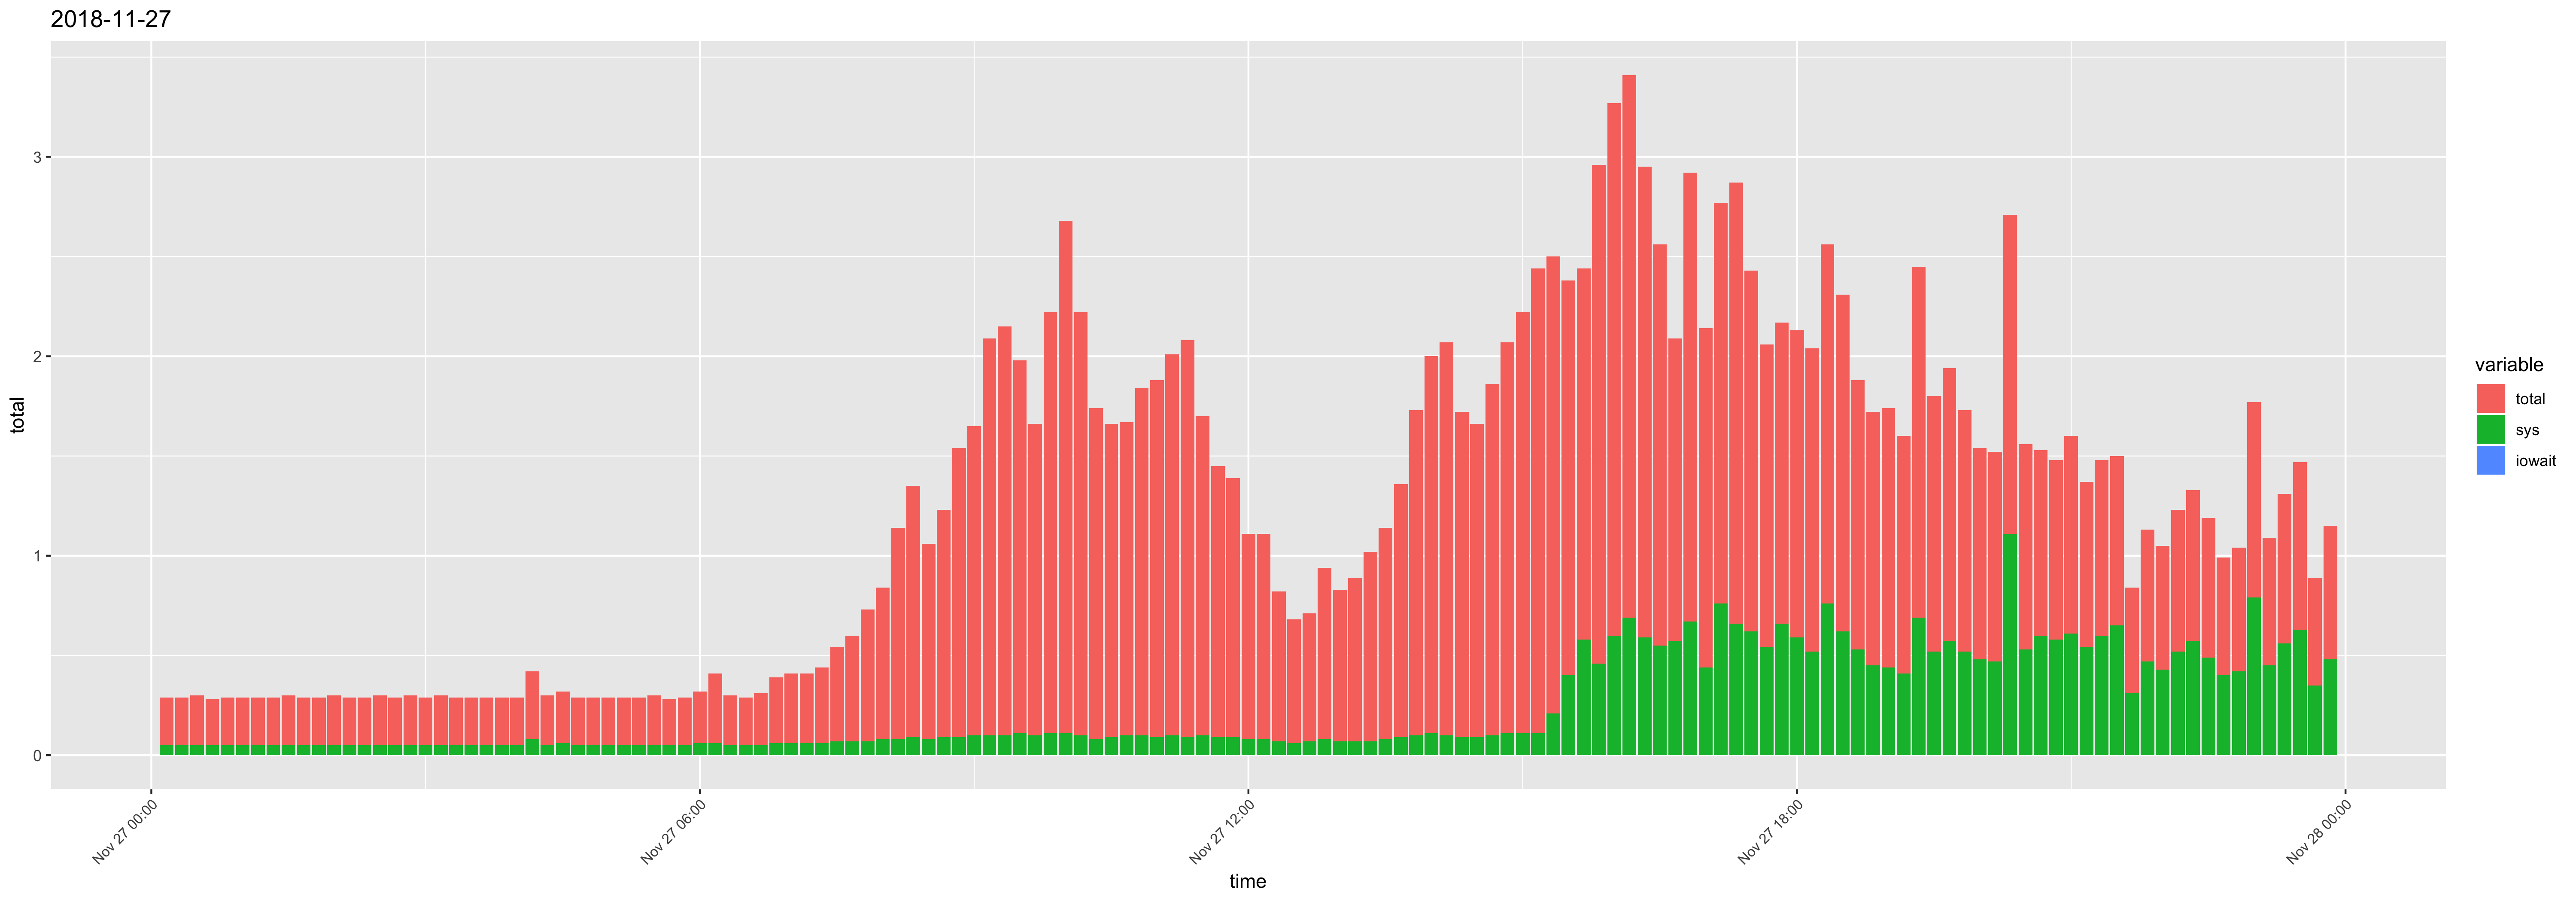

The data file committed next to this chart (first rows):
time, usr, sys, iowait, timestamp, total
00:10:01, 0.19, 0.05, 0, 2018-11-27 00:10:01, 0.24
00:20:01, 0.19, 0.05, 0, 2018-11-27 00:20:01, 0.24
00:30:01, 0.2, 0.05, 0, 2018-11-27 00:30:01, 0.25
00:40:01, 0.18, 0.05, 0, 2018-11-27 00:40:01, 0.23
00:50:01, 0.19, 0.05, 0, 2018-11-27 00:50:01, 0.24
01:00:01, 0.19, 0.05, 0, 2018-11-27 01:00:01, 0.24
01:10:01, 0.19, 0.05, 0, 2018-11-27 01:10:01, 0.24
01:20:01, 0.19, 0.05, 0, 2018-11-27 01:20:01, 0.24
01:30:01, 0.2, 0.05, 0, 2018-11-27 01:30:01, 0.25
01:40:01, 0.19, 0.05, 0, 2018-11-27 01:40:01, 0.24
01:50:01, 0.19, 0.05, 0, 2018-11-27 01:50:01, 0.24
02:00:01, 0.2, 0.05, 0, 2018-11-27 02:00:01, 0.25
02:10:01, 0.19, 0.05, 0, 2018-11-27 02:10:01, 0.24
02:20:01, 0.19, 0.05, 0, 2018-11-27 02:20:01, 0.24
02:30:01, 0.2, 0.05, 0, 2018-11-27 02:30:01, 0.25
02:40:01, 0.19, 0.05, 0, 2018-11-27 02:40:01, 0.24
02:50:01, 0.2, 0.05, 0, 2018-11-27 02:50:01, 0.25
03:00:01, 0.19, 0.05, 0, 2018-11-27 03:00:01, 0.24
03:10:01, 0.2, 0.05, 0, 2018-11-27 03:10:01, 0.25
03:20:01, 0.19, 0.05, 0, 2018-11-27 03:20:01, 0.24
03:30:01, 0.19, 0.05, 0, 2018-11-27 03:30:01, 0.24
03:40:01, 0.19, 0.05, 0, 2018-11-27 03:40:01, 0.24
03:50:01, 0.19, 0.05, 0, 2018-11-27 03:50:01, 0.24
04:00:01, 0.19, 0.05, 0, 2018-11-27 04:00:01, 0.24
04:10:01, 0.26, 0.08, 0, 2018-11-27 04:10:01, 0.34
04:20:01, 0.2, 0.05, 0, 2018-11-27 04:20:01, 0.25
04:30:01, 0.2, 0.06, 0, 2018-11-27 04:30:01, 0.26
04:40:01, 0.19, 0.05, 0, 2018-11-27 04:40:01, 0.24
04:50:01, 0.19, 0.05, 0, 2018-11-27 04:50:01, 0.24
05:00:01, 0.19, 0.05, 0, 2018-11-27 05:00:01, 0.24
05:10:01, 0.19, 0.05, 0, 2018-11-27 05:10:01, 0.24
05:20:01, 0.19, 0.05, 0, 2018-11-27 05:20:01, 0.24
05:30:01, 0.2, 0.05, 0, 2018-11-27 05:30:01, 0.25
05:40:01, 0.18, 0.05, 0, 2018-11-27 05:40:01, 0.23
05:50:01, 0.19, 0.05, 0, 2018-11-27 05:50:01, 0.24
06:00:01, 0.2, 0.06, 0, 2018-11-27 06:00:01, 0.26
06:10:01, 0.29, 0.06, 0, 2018-11-27 06:10:01, 0.35
06:20:01, 0.2, 0.05, 0, 2018-11-27 06:20:01, 0.25
06:30:01, 0.19, 0.05, 0, 2018-11-27 06:30:01, 0.24
06:40:02, 0.21, 0.05, 0, 2018-11-27 06:40:02, 0.26
06:50:01, 0.27, 0.06, 0, 2018-11-27 06:50:01, 0.33
07:00:01, 0.29, 0.06, 0, 2018-11-27 07:00:01, 0.35
07:10:01, 0.29, 0.06, 0, 2018-11-27 07:10:01, 0.35
07:20:01, 0.32, 0.06, 0, 2018-11-27 07:20:01, 0.38
07:30:01, 0.4, 0.07, 0, 2018-11-27 07:30:01, 0.47
07:40:01, 0.46, 0.07, 0, 2018-11-27 07:40:01, 0.53
07:50:01, 0.59, 0.07, 0, 2018-11-27 07:50:01, 0.66
08:00:01, 0.68, 0.08, 0, 2018-11-27 08:00:01, 0.76
08:10:01, 0.98, 0.08, 0, 2018-11-27 08:10:01, 1.06
08:20:01, 1.17, 0.09, 0, 2018-11-27 08:20:01, 1.26
08:30:01, 0.9, 0.08, 0, 2018-11-27 08:30:01, 0.98
08:40:01, 1.05, 0.09, 0, 2018-11-27 08:40:01, 1.14
08:50:01, 1.36, 0.09, 0, 2018-11-27 08:50:01, 1.45
09:00:01, 1.45, 0.1, 0, 2018-11-27 09:00:01, 1.55
09:10:01, 1.89, 0.1, 0, 2018-11-27 09:10:01, 1.99
09:20:01, 1.95, 0.1, 0, 2018-11-27 09:20:01, 2.05
09:30:01, 1.76, 0.11, 0, 2018-11-27 09:30:01, 1.87
09:40:01, 1.46, 0.1, 0, 2018-11-27 09:40:01, 1.56
09:50:01, 2, 0.11, 0, 2018-11-27 09:50:01, 2.11
10:00:01, 2.46, 0.11, 0, 2018-11-27 10:00:01, 2.57
... 84 more rows
